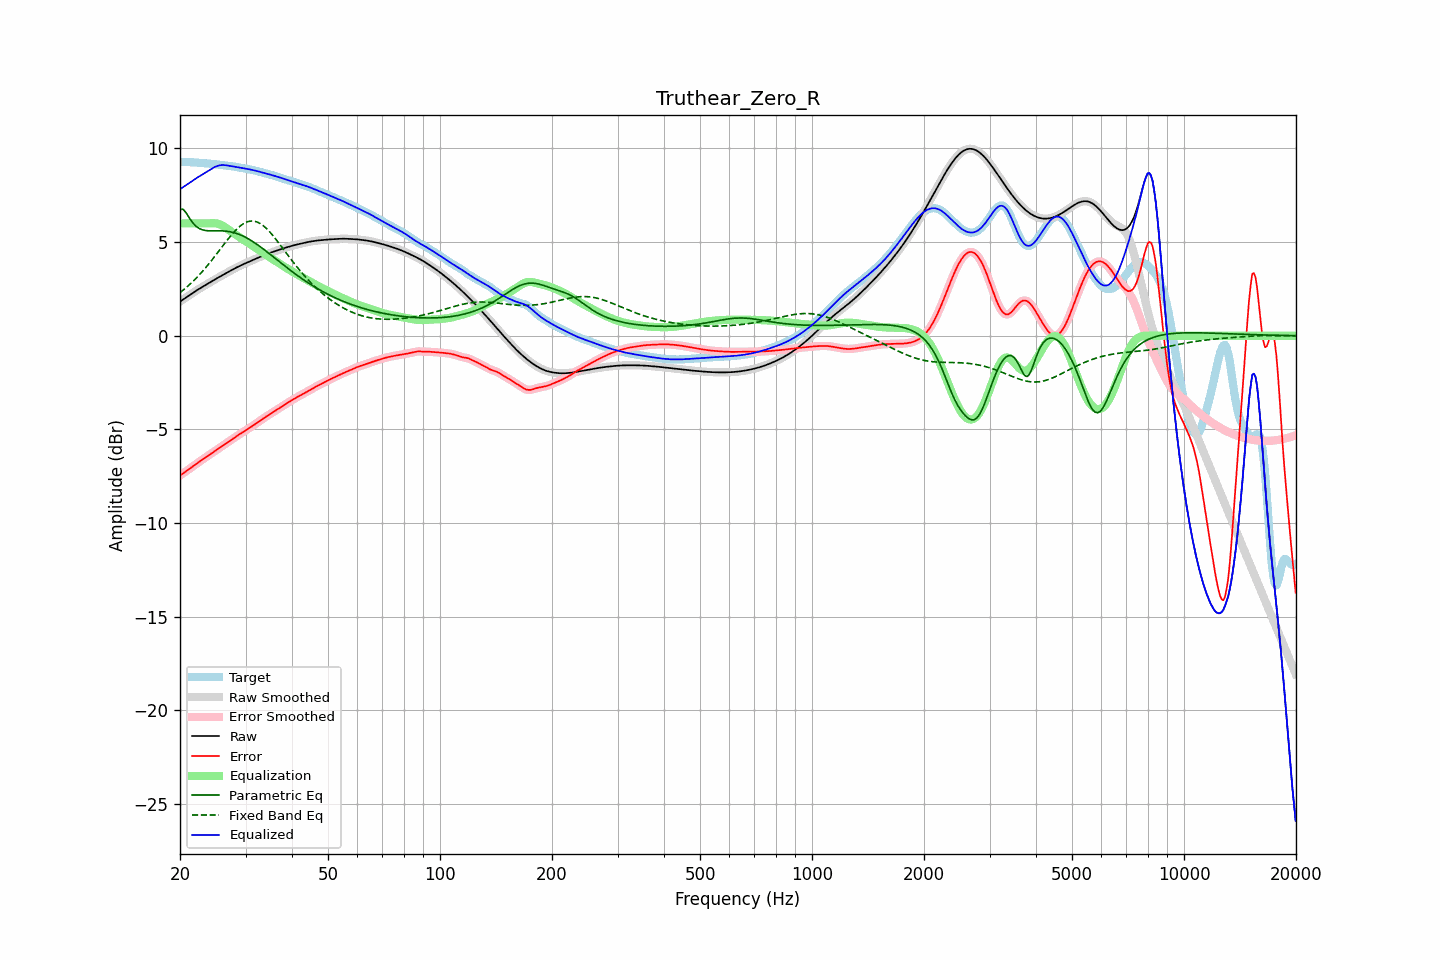

The data file committed next to this chart (first rows):
frequency, raw, error, smoothed, error_smoothed, equalization, parametric_eq, fixed_band_eq, equalized_raw, equalized_smoothed, target
20.00, 1.82, -7.46, 1.82, -7.46, 6.00, 6.76, 2.30, 7.82, 7.82, 9.28
20.20, 1.88, -7.40, 1.88, -7.40, 6.00, 6.75, 2.37, 7.88, 7.88, 9.28
20.40, 1.94, -7.34, 1.94, -7.34, 6.00, 6.75, 2.44, 7.94, 7.94, 9.28
20.61, 2.00, -7.28, 2.00, -7.28, 6.00, 6.64, 2.51, 8.00, 8.00, 9.28
20.81, 2.06, -7.22, 2.06, -7.22, 6.00, 6.54, 2.58, 8.06, 8.06, 9.28
21.02, 2.12, -7.16, 2.12, -7.16, 6.00, 6.40, 2.66, 8.12, 8.12, 9.27
21.23, 2.17, -7.09, 2.17, -7.09, 6.00, 6.26, 2.74, 8.17, 8.17, 9.27
21.44, 2.23, -7.03, 2.23, -7.03, 6.00, 6.14, 2.82, 8.23, 8.23, 9.26
21.66, 2.29, -6.97, 2.29, -6.97, 6.00, 6.02, 2.90, 8.29, 8.29, 9.26
21.87, 2.35, -6.91, 2.35, -6.91, 6.00, 5.93, 2.98, 8.35, 8.35, 9.25
22.09, 2.40, -6.85, 2.40, -6.85, 6.00, 5.84, 3.07, 8.40, 8.40, 9.25
22.31, 2.46, -6.78, 2.46, -6.78, 6.00, 5.78, 3.16, 8.46, 8.46, 9.24
22.54, 2.51, -6.72, 2.51, -6.72, 6.00, 5.72, 3.25, 8.51, 8.51, 9.23
22.76, 2.56, -6.66, 2.56, -6.66, 6.00, 5.69, 3.34, 8.56, 8.56, 9.23
22.99, 2.61, -6.61, 2.61, -6.61, 6.00, 5.65, 3.44, 8.61, 8.61, 9.22
23.22, 2.66, -6.55, 2.66, -6.55, 6.00, 5.64, 3.54, 8.66, 8.66, 9.21
23.45, 2.71, -6.49, 2.71, -6.49, 6.00, 5.62, 3.64, 8.71, 8.71, 9.20
23.69, 2.77, -6.43, 2.77, -6.43, 6.00, 5.61, 3.74, 8.77, 8.77, 9.20
23.92, 2.82, -6.37, 2.82, -6.37, 6.00, 5.60, 3.84, 8.82, 8.82, 9.19
24.16, 2.87, -6.31, 2.87, -6.31, 6.01, 5.60, 3.95, 8.88, 8.88, 9.18
24.40, 2.92, -6.26, 2.92, -6.26, 6.01, 5.60, 4.06, 8.93, 8.93, 9.18
24.65, 2.97, -6.20, 2.97, -6.20, 6.01, 5.60, 4.17, 8.98, 8.98, 9.17
24.89, 3.02, -6.14, 3.02, -6.14, 6.00, 5.60, 4.28, 9.02, 9.02, 9.16
25.14, 3.07, -6.08, 3.07, -6.08, 5.99, 5.60, 4.39, 9.06, 9.06, 9.15
25.39, 3.12, -6.02, 3.12, -6.02, 5.97, 5.60, 4.50, 9.09, 9.09, 9.14
25.65, 3.17, -5.96, 3.17, -5.96, 5.94, 5.60, 4.62, 9.10, 9.10, 9.12
25.91, 3.21, -5.90, 3.21, -5.90, 5.90, 5.60, 4.73, 9.11, 9.11, 9.11
26.16, 3.26, -5.84, 3.26, -5.84, 5.85, 5.60, 4.84, 9.11, 9.11, 9.10
26.43, 3.31, -5.79, 3.31, -5.79, 5.80, 5.59, 4.95, 9.11, 9.11, 9.10
26.69, 3.36, -5.73, 3.36, -5.73, 5.74, 5.58, 5.06, 9.10, 9.10, 9.09
26.96, 3.41, -5.67, 3.41, -5.67, 5.68, 5.57, 5.17, 9.08, 9.08, 9.08
27.23, 3.45, -5.61, 3.45, -5.61, 5.61, 5.55, 5.28, 9.07, 9.07, 9.07
27.50, 3.50, -5.55, 3.50, -5.55, 5.55, 5.54, 5.38, 9.05, 9.05, 9.06
27.77, 3.55, -5.49, 3.55, -5.49, 5.49, 5.52, 5.48, 9.04, 9.04, 9.04
28.05, 3.59, -5.43, 3.59, -5.43, 5.43, 5.49, 5.58, 9.03, 9.03, 9.03
28.33, 3.64, -5.37, 3.64, -5.37, 5.38, 5.47, 5.66, 9.01, 9.01, 9.01
28.62, 3.68, -5.32, 3.68, -5.32, 5.32, 5.44, 5.75, 9.00, 9.00, 9.00
28.90, 3.72, -5.26, 3.72, -5.26, 5.26, 5.40, 5.82, 8.98, 8.98, 8.98
29.19, 3.76, -5.20, 3.76, -5.20, 5.20, 5.37, 5.90, 8.97, 8.97, 8.97
29.48, 3.80, -5.15, 3.80, -5.15, 5.15, 5.33, 5.95, 8.95, 8.95, 8.95
29.78, 3.84, -5.09, 3.84, -5.09, 5.09, 5.29, 6.01, 8.94, 8.94, 8.94
30.08, 3.88, -5.04, 3.88, -5.04, 5.04, 5.24, 6.05, 8.92, 8.92, 8.92
30.38, 3.92, -4.99, 3.92, -4.99, 4.99, 5.20, 6.09, 8.90, 8.90, 8.90
30.68, 3.96, -4.93, 3.96, -4.93, 4.93, 5.15, 6.11, 8.89, 8.89, 8.89
30.99, 3.99, -4.88, 3.99, -4.88, 4.88, 5.10, 6.12, 8.87, 8.87, 8.87
31.30, 4.03, -4.82, 4.03, -4.82, 4.82, 5.04, 6.12, 8.85, 8.85, 8.85
31.61, 4.07, -4.76, 4.07, -4.76, 4.76, 4.99, 6.12, 8.83, 8.83, 8.83
31.93, 4.11, -4.70, 4.11, -4.70, 4.70, 4.93, 6.10, 8.81, 8.81, 8.81
32.24, 4.15, -4.65, 4.15, -4.65, 4.64, 4.87, 6.07, 8.79, 8.79, 8.79
32.57, 4.18, -4.59, 4.18, -4.59, 4.58, 4.81, 6.03, 8.77, 8.77, 8.77
32.89, 4.22, -4.53, 4.22, -4.53, 4.53, 4.75, 5.99, 8.74, 8.74, 8.74
33.22, 4.25, -4.47, 4.25, -4.47, 4.47, 4.68, 5.93, 8.72, 8.72, 8.72
33.55, 4.29, -4.41, 4.29, -4.41, 4.41, 4.62, 5.86, 8.70, 8.70, 8.69
33.89, 4.32, -4.35, 4.32, -4.35, 4.35, 4.55, 5.79, 8.67, 8.67, 8.67
34.23, 4.36, -4.29, 4.36, -4.29, 4.29, 4.49, 5.71, 8.65, 8.65, 8.65
34.57, 4.39, -4.24, 4.39, -4.24, 4.24, 4.42, 5.62, 8.63, 8.63, 8.63
34.92, 4.42, -4.18, 4.42, -4.18, 4.18, 4.35, 5.53, 8.60, 8.60, 8.60
35.27, 4.45, -4.13, 4.45, -4.13, 4.13, 4.28, 5.43, 8.58, 8.58, 8.58
35.62, 4.48, -4.08, 4.48, -4.08, 4.07, 4.22, 5.33, 8.56, 8.56, 8.56
35.97, 4.51, -4.02, 4.51, -4.02, 4.02, 4.15, 5.22, 8.53, 8.53, 8.53
... 635 more rows
